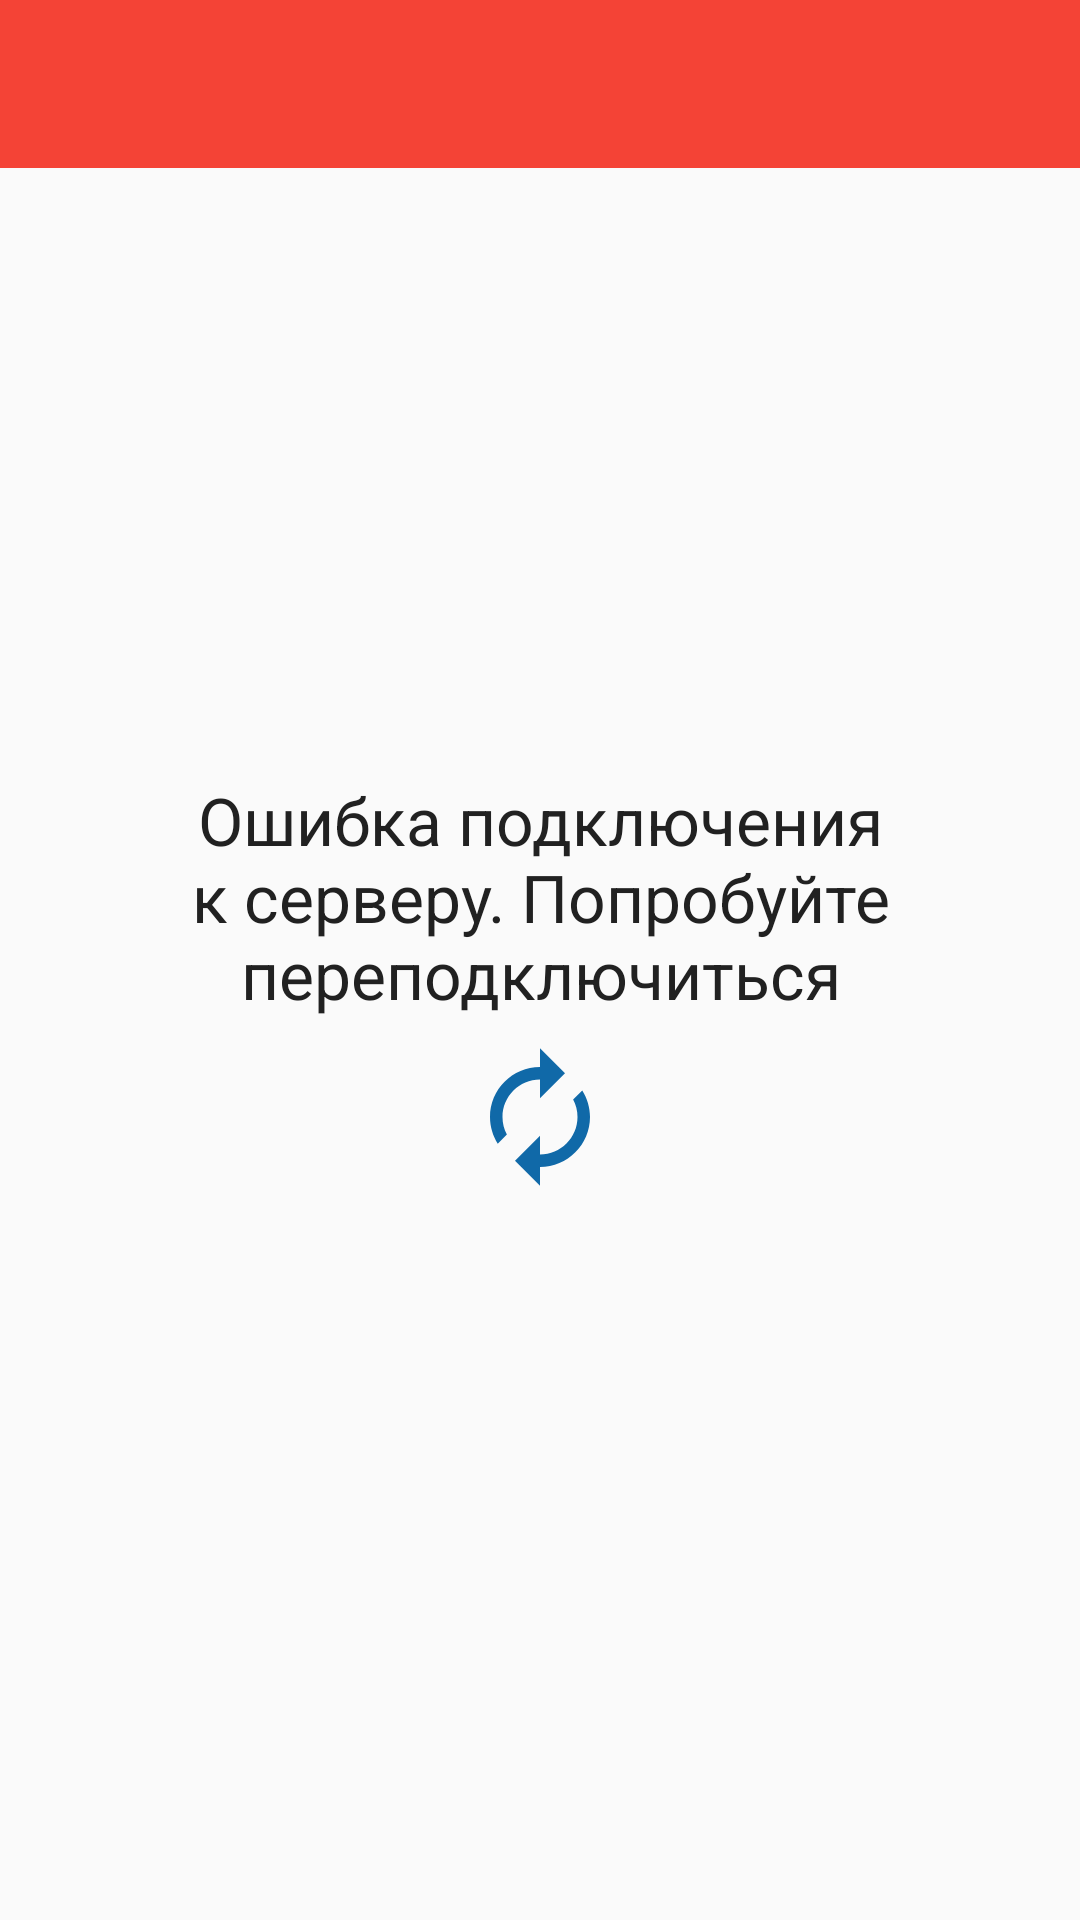

Android layout source for this screen:
<!-- AndroidManifest.xml: application theme AppTheme -->
<!-- res/layout/layout_connectivity.xml -->
<?xml version="1.0" encoding="utf-8"?>
<android.support.design.widget.CoordinatorLayout
        xmlns:android="http://schemas.android.com/apk/res/android"
        xmlns:app="http://schemas.android.com/apk/res-auto"
        android:layout_width="match_parent"
        android:layout_height="match_parent"
        android:fitsSystemWindows="true"
>

    <android.support.design.widget.AppBarLayout
            android:layout_width="match_parent"
            android:layout_height="wrap_content"
            android:theme="@style/ThemeOverlay.AppCompat.Dark.ActionBar"
            app:elevation="0dp">

        <android.support.v7.widget.Toolbar
                android:id="@+id/toolbar"
                android:layout_width="match_parent"
                android:layout_height="?attr/actionBarSize"
                android:background="?attr/colorPrimary"
                app:popupTheme="@style/ThemeOverlay.AppCompat.Light" />

    </android.support.design.widget.AppBarLayout>

    <LinearLayout
            android:layout_width="match_parent"
            android:layout_height="wrap_content"
            android:layout_marginEnd="@dimen/margin.large"
            android:layout_marginStart="@dimen/margin.large"
            android:layout_gravity="center_vertical"
            android:orientation="vertical">

                <LinearLayout
                        android:id="@+id/li_top"
                        android:layout_width="match_parent"
                        android:layout_height="wrap_content"
                        android:orientation="vertical">

                    <TextView
                            android:id="@+id/tv_title"
                            android:layout_width="match_parent"
                            android:layout_height="match_parent"
                            android:layout_marginBottom="@dimen/margin.normal"
                            android:paddingTop="@dimen/padding_medium"
                            android:text="@string/connection_reset"
                            android:textColor="@color/primary_text"
                            android:textAlignment="center"
                            android:textSize="@dimen/text.22"
                    />

                    <ImageView
                            android:id="@+id/iv_reconnect"
                            android:layout_width="50dp"
                            android:layout_height="50dp"
                            app:srcCompat="@drawable/ic_autorenew_black_24dp"
                            android:layout_gravity="center"
                    />

                </LinearLayout>

            </LinearLayout>

</android.support.design.widget.CoordinatorLayout>
<!-- resources referenced by this layout -->
<resources>
  <color name="primary_text">#212121</color>
  <dimen name="margin.large">16dp</dimen>
  <dimen name="margin.normal">8dp</dimen>
  <dimen name="padding_medium">16dp</dimen>
  <dimen name="text.22">22sp</dimen>
  <!-- drawable ic_autorenew_black_24dp (drawable) -->
  <vector android:height="24dp" android:tint="#1069A8"
      android:viewportHeight="24.0" android:viewportWidth="24.0"
      android:width="24dp" xmlns:android="http://schemas.android.com/apk/res/android">
      <path android:fillColor="#FF000000" android:pathData="M12,6v3l4,-4 -4,-4v3c-4.42,0 -8,3.58 -8,8 0,1.57 0.46,3.03 1.24,4.26L6.7,14.8c-0.45,-0.83 -0.7,-1.79 -0.7,-2.8 0,-3.31 2.69,-6 6,-6zM18.76,7.74L17.3,9.2c0.44,0.84 0.7,1.79 0.7,2.8 0,3.31 -2.69,6 -6,6v-3l-4,4 4,4v-3c4.42,0 8,-3.58 8,-8 0,-1.57 -0.46,-3.03 -1.24,-4.26z"/>
  </vector>
  <string name="connection_reset">Ошибка подключения к серверу. Попробуйте переподключиться</string>
  <style name="AppTheme" parent="Theme.AppCompat.Light.NoActionBar">
          
          <item name="colorPrimary">@color/primary</item>
          <item name="colorPrimaryDark">@color/primary_dark</item>
          <item name="colorAccent">@color/accent</item>
          <item name="android:textColor">@color/primary_text</item>
          <item name="android:colorButtonNormal">@color/primary_dark</item>
          <item name="colorButtonNormal">@color/primary_dark</item>
          <item name="windowActionBar">false</item>
          <item name="windowNoTitle">true</item>
          <item name="android:statusBarColor">@color/primary_dark</item>
          <item name="android:windowDrawsSystemBarBackgrounds">true</item>
          <item name="android:windowTranslucentStatus">false</item>
      </style>
  <color name="primary">#F44336</color>
  <color name="primary_dark">#D32F2F</color>
  <color name="accent">#FFC107</color>
</resources>
